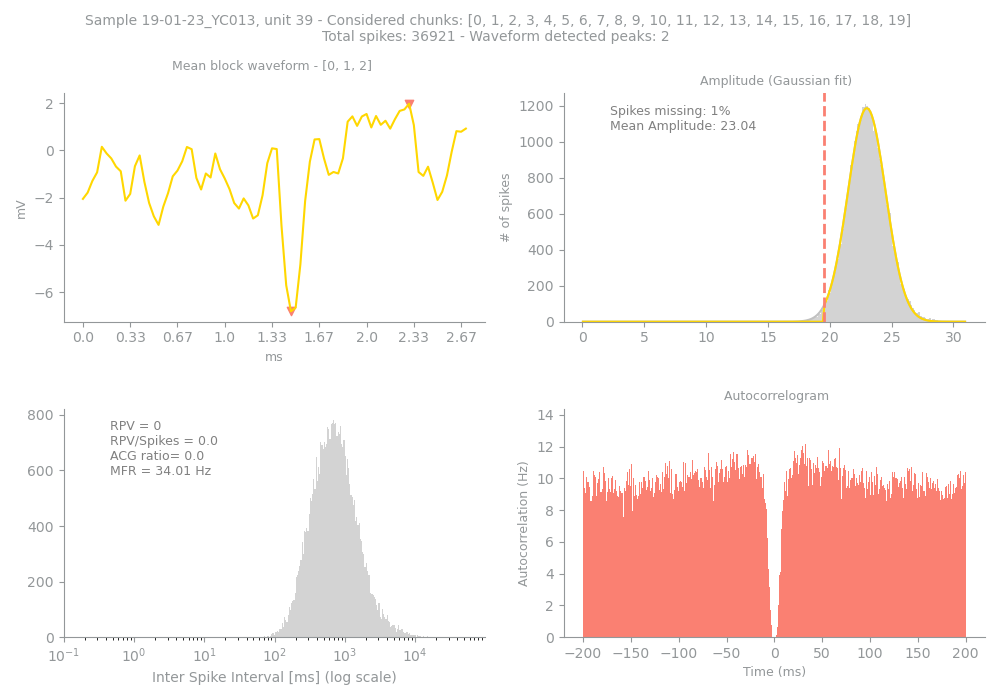

Values plotted in this chart, from the file beside it:
Sample, Unit, PeakChUnit, SpikesUnit, GoodChunks, GoodChunksList, WvfChunks, WvfChunksList, SpikesBlock, PercMissingSpikesBlock, MFRBlockHz, MeanAmpBlock, RPVBlock, FpBlockFancy, FpBlockSimple, ACGViolationRatio, WvfPeaksBlock, PeaksBlock_x, PeaksBlock_y, BigPkNegBlock
19-01-23_YC013, 39, 93, 36921, 20, [0, 1, 2, 3, 4, 5, 6, 7, 8, 9, 10, 11, 1…, 3, [0, 1, 2], 36921, 1, 34.01, 23.04, 0, 0, 0.0, 0.0, 2, [44, 69], [-6.8085938, 1.9726562], 1
